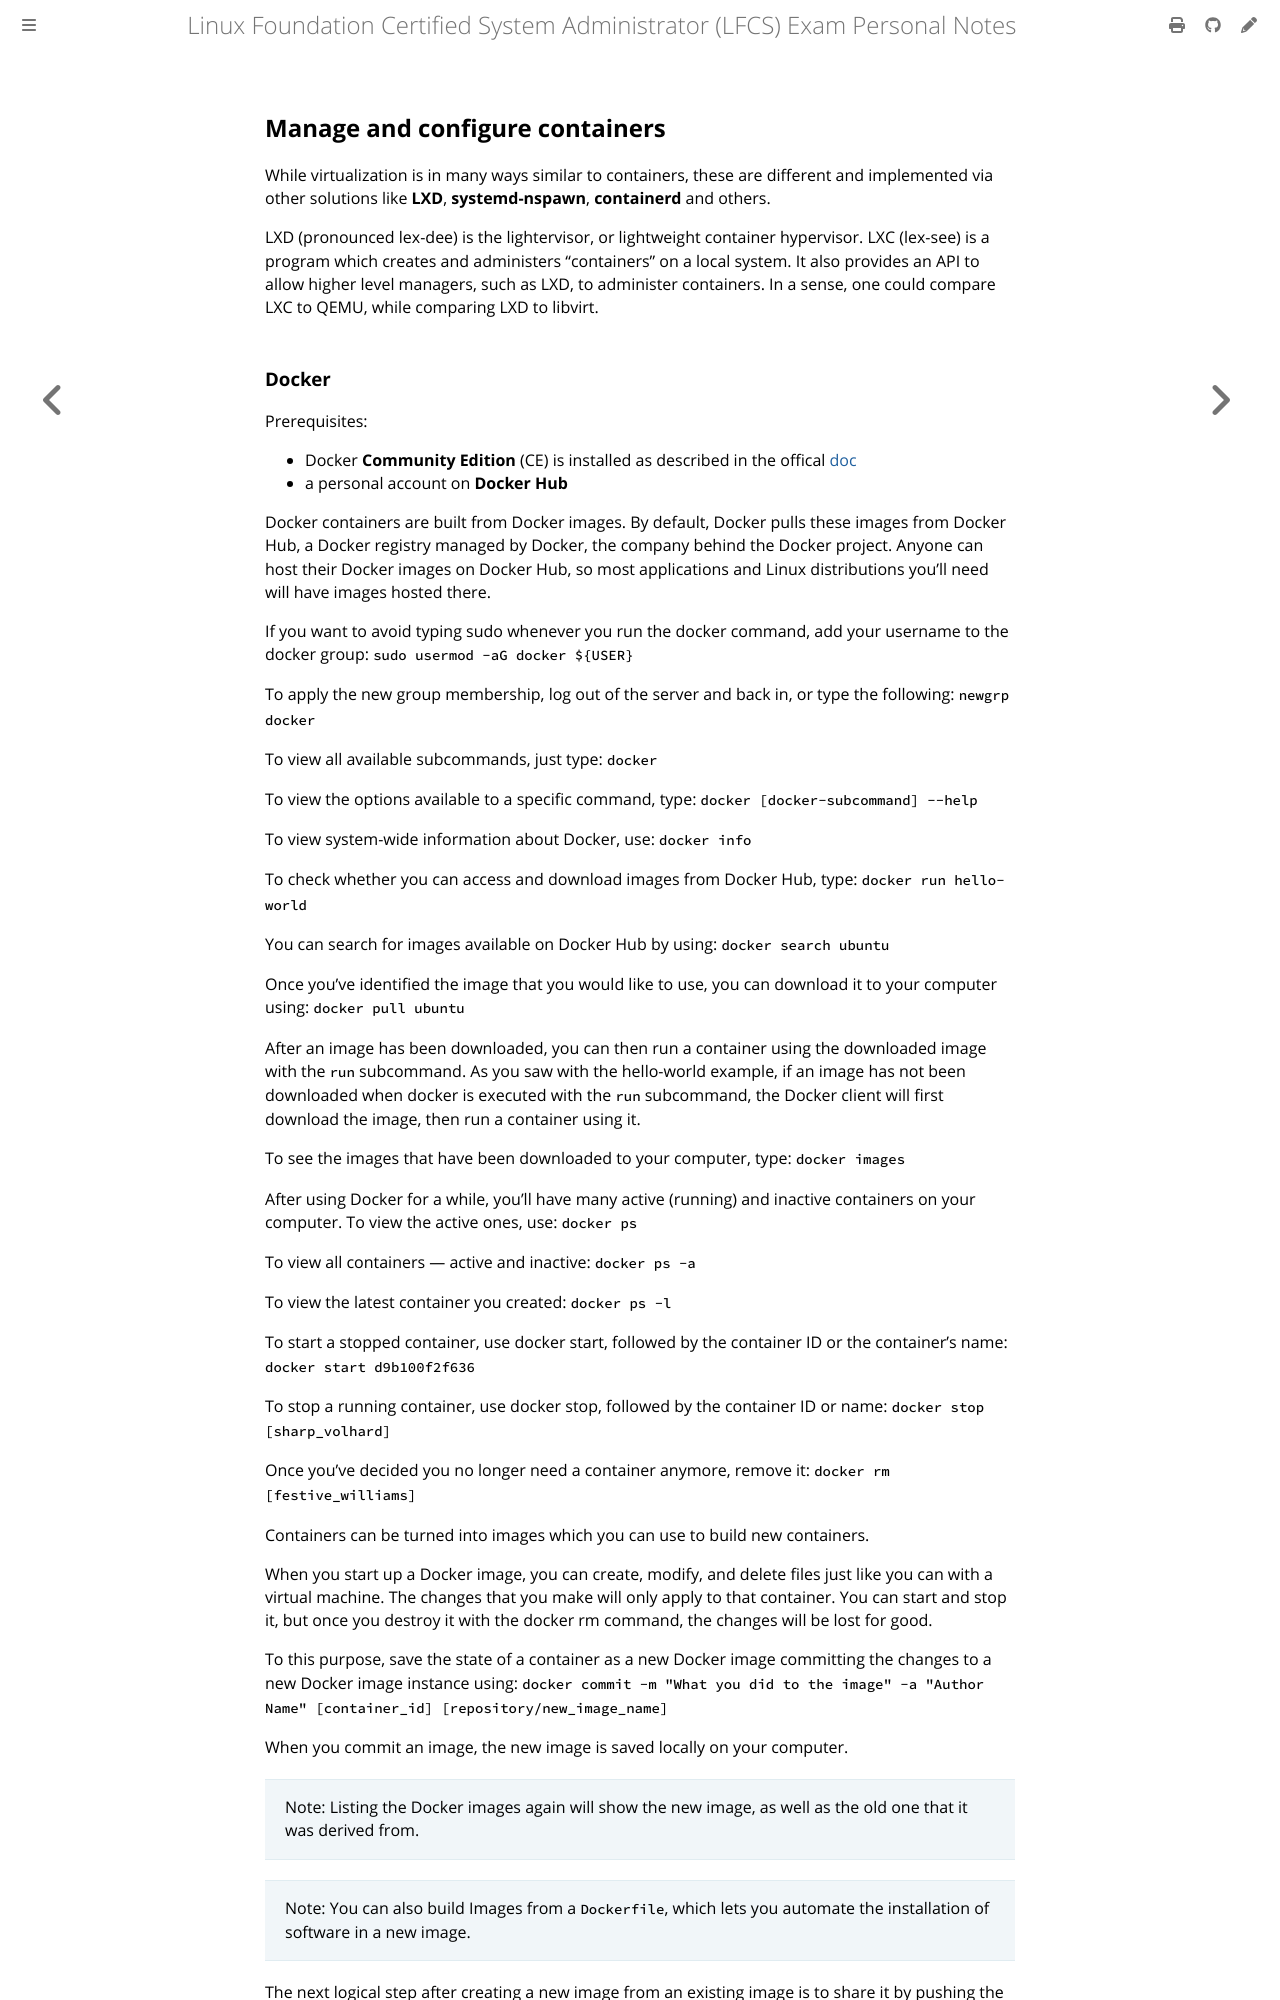

repository: giulianopz/lfcs · page: 5-service-configuration/n.html · generator: mdbook

## Manage and configure containers

While virtualization is in many ways similar to containers, these are different and implemented via other solutions like **LXD**, **systemd-nspawn**, **containerd** and others.

LXD (pronounced lex-dee) is the lightervisor, or lightweight container hypervisor. LXC (lex-see) is a program which creates and administers “containers” on a local system. It also provides an API to allow higher level managers, such as LXD, to administer containers. In a sense, one could compare LXC to QEMU, while comparing LXD to libvirt.
